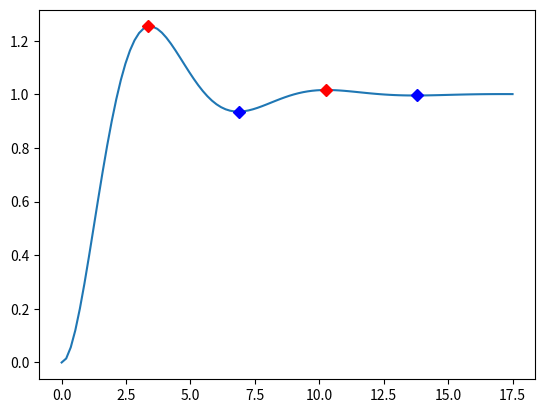

The script that saved this image:
from __future__ import print_function
import numpy as np
import matplotlib.pyplot as plt
import scipy.signal as scs


def Analyses_second_order(v, t, max_peeks):
    """take vector of output (v) , time vector along with the outputs (t) and  time where the analyses stops (t_end)
    scaled models are used in this analyses"""

    # empty vectors for storing data
    max_v = []
    min_v = []
    time_min = []
    time_max = []
    plt.plot(t, v)

    if np.max(v) >= 1:
        for k in range(max_peeks):
            if len(v)-2 >= 1:
                # give indices from min to max value of the output vector
                sort = np.argsort(v)
                # store the maximum value and time where the maximum occurs of the system
                max_v.append([v[sort[-1]]])
                # updating the vector to not contain information already contained in max vector
                v = v[sort[-1]+1:]
                # sorting updated output vector that doesn't contain the previous maximum value
                sort = np.argsort(v)
                # store the minimum value and time where the minimum occurs of the system
                min_v.append([v[sort[0]]])
                # updating the vector to not contain information already contained in the min value
                v = v[sort[0]+1:]

    else:
        return "not second order"

    # finding the times where the corresponding maximums and minimums occur
    for i in range(len(t)):
        for j in range(len(max_v)):

            if y[i] == max_v[j]:
                time_max.append(t[i])
            if y[i] == min_v[j]:
                time_min.append(t[i])

    max_v, min_v = np.matrix(max_v), np.matrix(min_v)

    # the analysis of rise time, overshoot decay ratio
    if max_peeks > 1:
        decay_ratio = (max_v[0, 0]-1)/(max_v[1, 0]-1)
        overshoot = max_v[0, 0]

    print('decay ratio = ', decay_ratio)
    print('overshoot = ', overshoot)

    total_varaince = np.sum(np.abs(np.diff(y)))
    print('Total Varaince ', total_varaince)

    plt.plot(time_max, max_v, 'rD')
    plt.plot(time_min, min_v, 'bD')
    plt.show()

# example
# time constant = 1 dampening coefficient = 0.7 and steady state gain = 1
# G = 1/(s**2+1.4*s+1)

f = scs.lti([1], [1, 0.8, 1])
[t, y] = f.step()

#y = np.random.random(20)
#t = np.linspace(0, 19, 20)


Analyses_second_order(y, t, 2)
